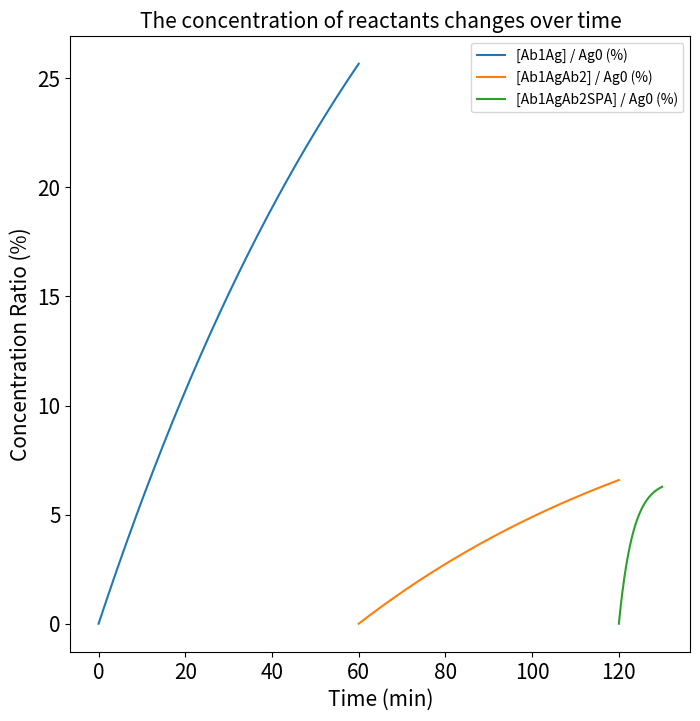

Python code for this plot:

"""
Created on Tue Nov  5 22:02:05 2024

[redacted]
"""

import numpy as np
from scipy.integrate import solve_ivp
import matplotlib.pyplot as plt


k_on1, k_off1 = 1e5, 1e-4  
k_on2, k_off2 = 1e5, 1e-4  
k_on3, k_off3 = 5.1e6, 5.1e-9  


A0, B0, C0, D0 = 1e-9, 1e-18, 1e-9, 1e-9


def reaction1(t, y):
    A, B, AB = y
    dA_dt = -k_on1 * A * B + k_off1 * AB
    dB_dt = -k_on1 * A * B + k_off1 * AB
    dAB_dt = k_on1 * A * B - k_off1 * AB
    return [dA_dt, dB_dt, dAB_dt]

def reaction2(t, y):
    AB, C, ABC = y
    dAB_dt = -k_on2 * AB * C + k_off2 * ABC
    dC_dt = -k_on2 * AB * C + k_off2 * ABC
    dABC_dt = k_on2 * AB * C - k_off2 * ABC
    return [dAB_dt, dC_dt, dABC_dt]

def reaction3(t, y):
    ABC, D, ABCD = y
    dABC_dt = -k_on3 * ABC * D + k_off3 * ABCD
    dD_dt = -k_on3 * ABC * D + k_off3 * ABCD
    dABCD_dt = k_on3 * ABC * D - k_off3 * ABCD
    return [dABC_dt, dD_dt, dABCD_dt]


time_step1 = 60 * 60
time_step2 = 60 * 60
time_step3 = 10 * 60


y0_1 = [A0, B0, 0.0]
t_eval1 = np.linspace(0, time_step1, 20000)
sol1 = solve_ivp(reaction1, [0, time_step1], y0_1, method='RK45', t_eval=t_eval1, rtol=1e-30, atol=1e-100)
AB_final = sol1.y[2, -1]


y0_2 = [AB_final, C0, 0.0]
t_eval2 = np.linspace(0, time_step2, 20000)
sol2 = solve_ivp(reaction2, [0, time_step2], y0_2, method='RK45', t_eval=t_eval2, rtol=1e-30, atol=1e-100)
ABC_final = sol2.y[2, -1]


y0_3 = [ABC_final, D0, 0.0]
t_eval3 = np.linspace(0, time_step3, 20000)
sol3 = solve_ivp(reaction3, [0, time_step3], y0_3, method='RK45', t_eval=t_eval3, rtol=1e-30, atol=1e-100)
ABCD_final = sol3.y[2, -1]

print(f"final ABCD concentration: {ABCD_final}")


t1 = sol1.t / 60  
t2 = sol2.t / 60 + time_step1 / 60  
t3 = sol3.t / 60 + (time_step1 + time_step2) / 60  

plt.figure(figsize=(8, 8))
plt.plot(t1, (sol1.y[2] / B0) * 100, label='[Ab1Ag] / Ag0 (%)')
plt.plot(t2, (sol2.y[2] / B0) * 100, label='[Ab1AgAb2] / Ag0 (%)')
plt.plot(t3, (sol3.y[2] / B0) * 100, label='[Ab1AgAb2SPA] / Ag0 (%)')
plt.xlabel('Time (min)', fontsize=15)
plt.ylabel('Concentration Ratio (%)', fontsize=15)
plt.legend(fontsize=10)
plt.title('The concentration of reactants changes over time', fontsize=15)
plt.xticks(fontsize=15)
plt.yticks(fontsize=15)

filename = f'figure S3B.png'
plt.savefig(filename, dpi=300)
plt.show()
